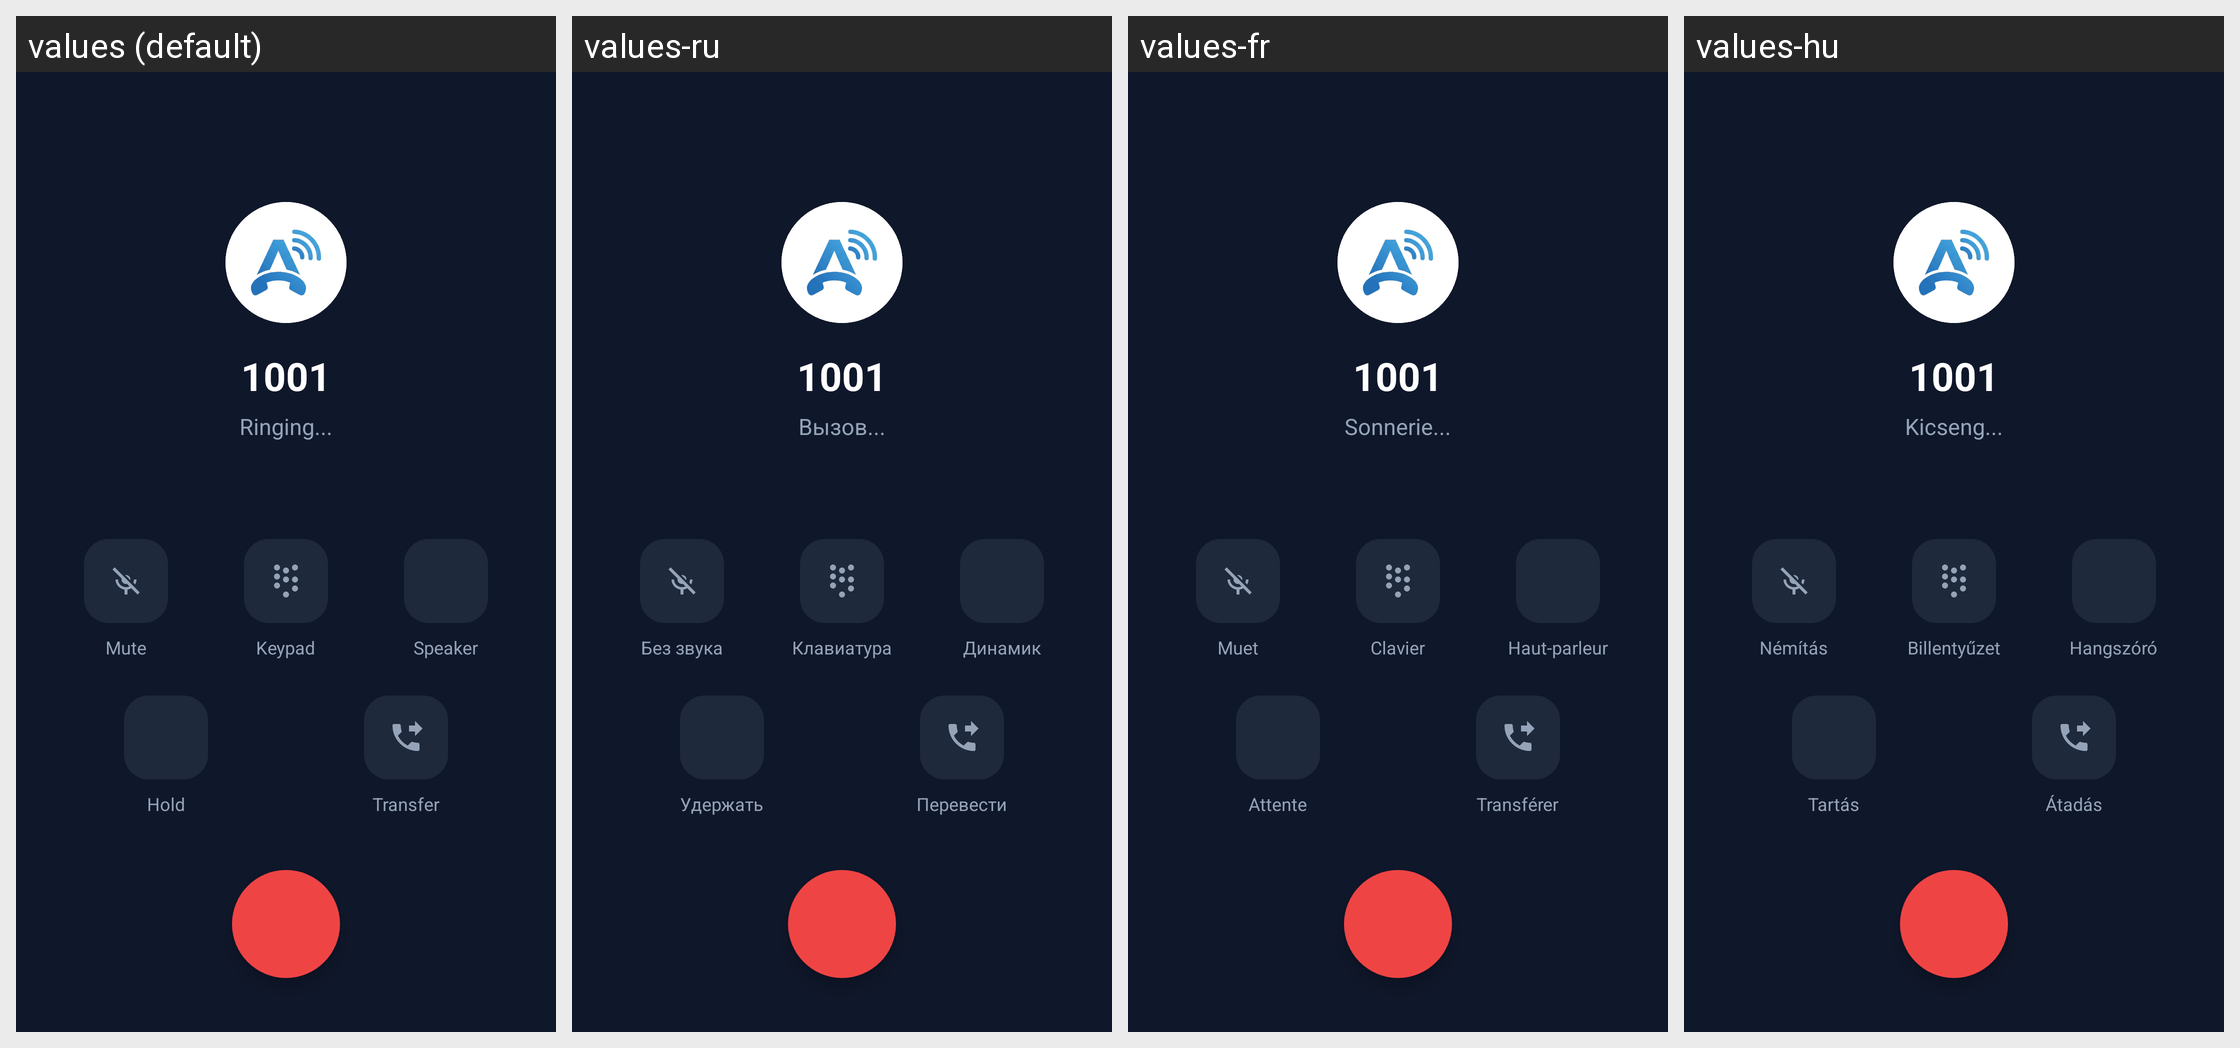

The Android screen above is rendered under several locales of the same app. Produce the string resources it draws, with the default and per-locale values.
Android screen res/layout/activity_call.xml rendered under 4 locales, left to right: values (default), values-ru, values-fr, values-hu. Device: Nexus 5 (rendered at 1080×1920; each locale shown at half size, 540×960, under a caption strip naming it); theme Theme.AiPbxPhone.
Other locales in the repository, not shown: values-az, values-bg, values-cs, values-da, values-de, values-el, values-es, values-fi, values-hr, values-it, values-nb, values-nl, values-pl, values-pt, values-ro, values-sr, values-sv, values-tr, values-uk.
Strings drawn on this screen, with the default value and each locale's value (text and hints the layout hard-codes, and strings that could not be matched under every locale, appear in the picture but are not listed):

call_ringing
  values: Ringing...
  values-ru: Вызов...
  values-fr: Sonnerie...
  values-hu: Kicseng...

btn_mute
  values: Mute
  values-ru: Без звука
  values-fr: Muet
  values-hu: Némítás

btn_keypad
  values: Keypad
  values-ru: Клавиатура
  values-fr: Clavier
  values-hu: Billentyűzet

btn_speaker
  values: Speaker
  values-ru: Динамик
  values-fr: Haut-parleur
  values-hu: Hangszóró

btn_hold
  values: Hold
  values-ru: Удержать
  values-fr: Attente
  values-hu: Tartás

btn_transfer
  values: Transfer
  values-ru: Перевести
  values-fr: Transférer
  values-hu: Átadás
